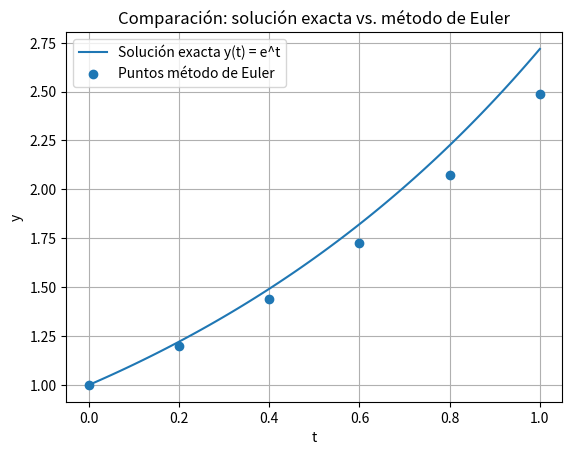

Source code (Python):
# main.py
# Resolución analítica y aproximación numérica (Euler) de la EDO:
#   dy/dt = y,  y(0) = 1
#
# Solución exacta: y(t) = e^t

import math

try:
    import matplotlib.pyplot as plt
    HAS_MATPLOTLIB = True
except ImportError:
    HAS_MATPLOTLIB = False


def f(t, y):
    """Función que define la EDO: dy/dt = y."""
    return y


def solucion_exacta(t):
    """Solución analítica de la EDO: y(t) = e^t."""
    return math.exp(t)


def euler(f, t0, y0, h, tf):
    """
    Método de Euler para aproximar la solución de una EDO de primer orden.

    f  : función f(t, y)
    t0 : tiempo inicial
    y0 : valor inicial y(t0)
    h  : tamaño de paso
    tf : tiempo final

    Regresa:
        listas (ts, ys) con los puntos (t_n, y_n) generados.
    """
    ts = [t0]
    ys = [y0]

    n_pasos = int((tf - t0) / h)

    for _ in range(n_pasos):
        t_n = ts[-1]
        y_n = ys[-1]
        y_siguiente = y_n + h * f(t_n, y_n)
        t_siguiente = t_n + h

        ts.append(t_siguiente)
        ys.append(y_siguiente)

    return ts, ys


def main():
    # Parámetros del problema
    t0 = 0.0
    y0 = 1.0
    tf = 1.0
    h = 0.2

    # Aproximación por Euler
    ts, ys = euler(f, t0, y0, h, tf)

    # Impresión de resultados en forma de tabla
    print("Aproximación de la EDO dy/dt = y,  y(0) = 1")
    print(f"Usando método de Euler en [0, {tf}] con h = {h}\n")

    print("{:>5s} | {:>8s} | {:>12s} | {:>12s} | {:>12s}".format(
        "n", "t_n", "Euler y_n", "Exacta y(t_n)", "Error |y - y_n|"
    ))
    print("-" * 62)

    for n, (t, y_n) in enumerate(zip(ts, ys)):
        y_exacta = solucion_exacta(t)
        error = abs(y_exacta - y_n)
        print("{:5d} | {:8.2f} | {:12.6f} | {:12.6f} | {:12.6f}".format(
            n, t, y_n, y_exacta, error
        ))

    # Gráfica opcional
    if HAS_MATPLOTLIB:
        # Datos exactos para la curva suave
        t_fino = [t0 + i * 0.01 for i in range(int((tf - t0) / 0.01) + 1)]
        y_fino = [solucion_exacta(t) for t in t_fino]

        plt.plot(t_fino, y_fino, label="Solución exacta y(t) = e^t")
        plt.scatter(ts, ys, label="Puntos método de Euler", zorder=3)

        plt.title("Comparación: solución exacta vs. método de Euler")
        plt.xlabel("t")
        plt.ylabel("y")
        plt.legend()
        plt.grid(True)
        plt.show()
    else:
        print("\nNota: matplotlib no está instalado; no se generó la gráfica.")
        print("Si deseas graficar, instala con: pip install matplotlib")


if __name__ == "__main__":
    main()
